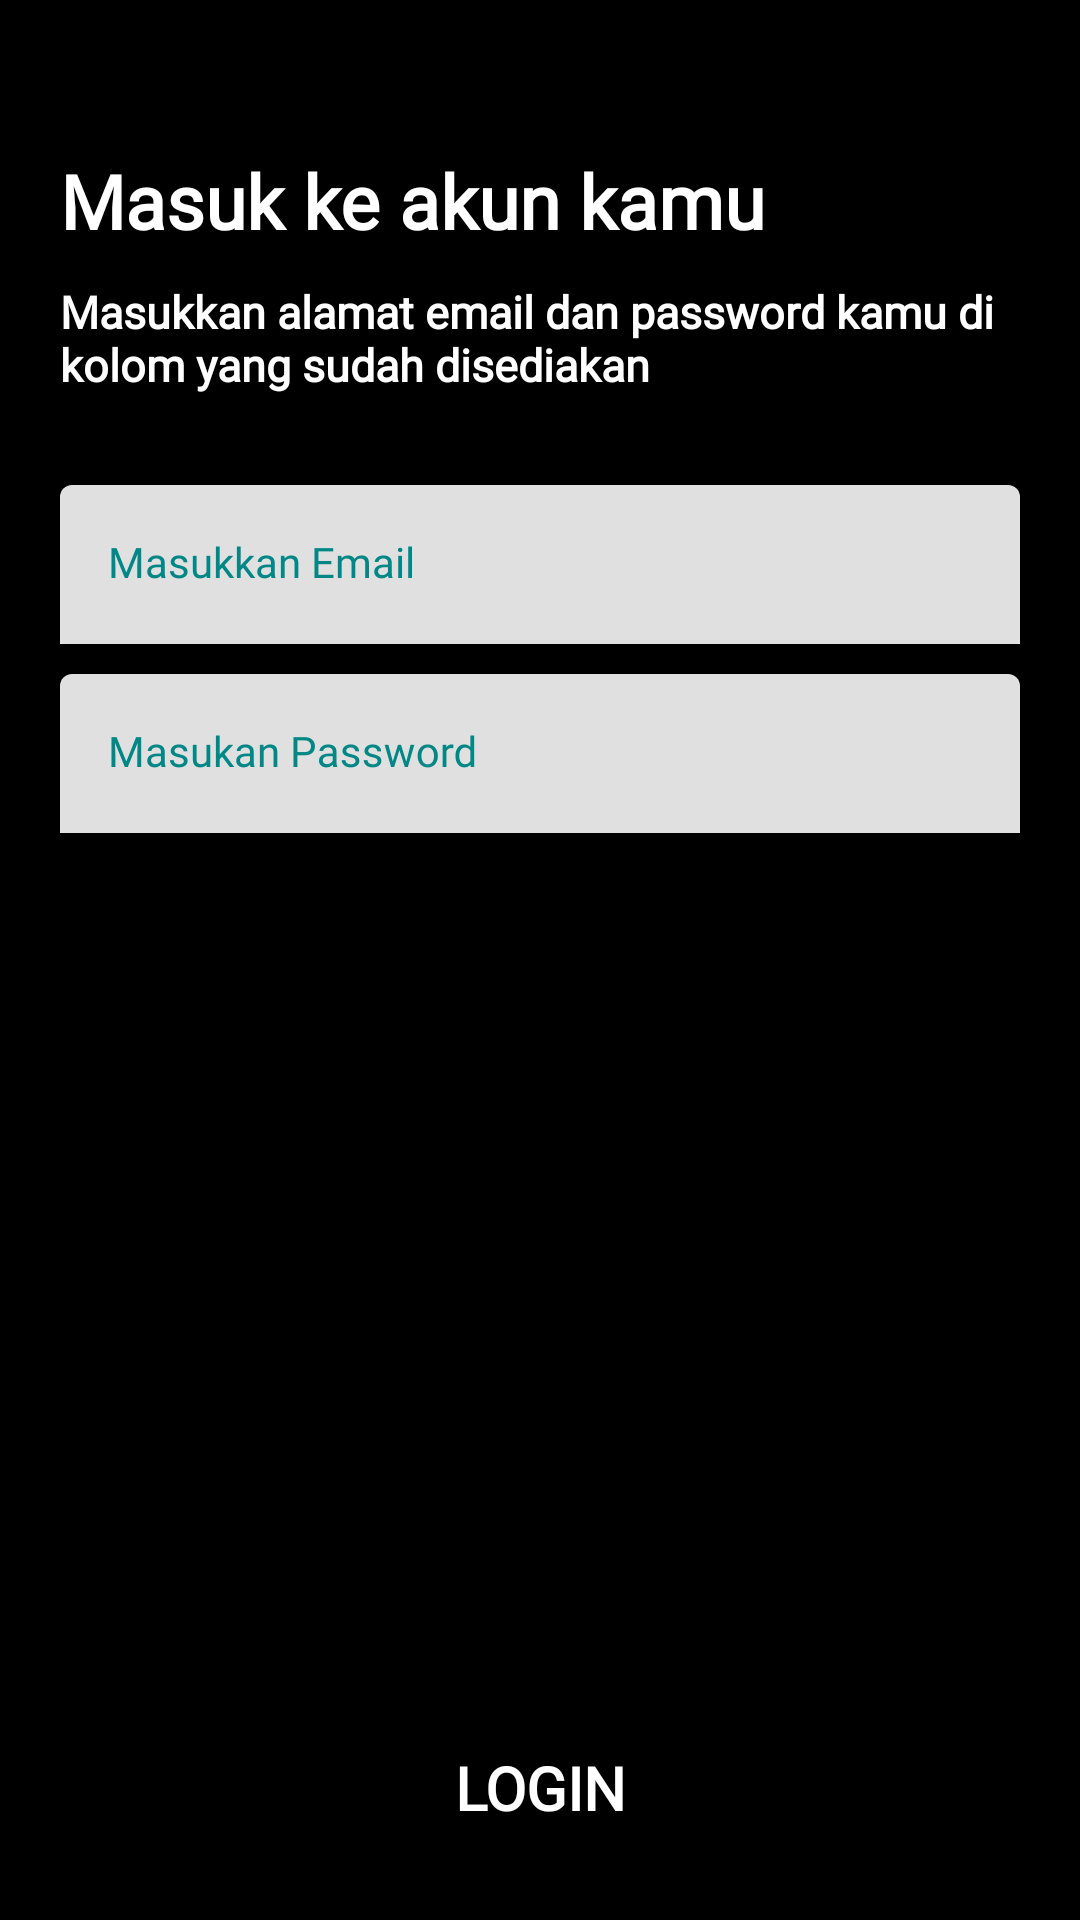

Here is an Android app screen rendered from its layout file. Give the layout XML and the strings, colors and styles it references.
<!-- AndroidManifest.xml: activity theme Theme.MaterialComponents.Light.NoActionBar -->
<!-- res/layout/activity_login.xml -->
<?xml version="1.0" encoding="utf-8"?>
<androidx.constraintlayout.widget.ConstraintLayout xmlns:android="http://schemas.android.com/apk/res/android"
    xmlns:app="http://schemas.android.com/apk/res-auto"
    xmlns:tools="http://schemas.android.com/tools"
    android:layout_width="match_parent"
    android:layout_height="match_parent"
    android:padding="20dp"
    android:background="@color/black"
    tools:context=".LoginActivity">
    <TextView
        android:layout_width="match_parent"
        android:layout_height="wrap_content"
        android:id="@+id/logtitel"
        android:layout_marginTop="30dp"
        android:text="@string/LogTit"
        style="@style/judul"
        app:layout_constraintEnd_toEndOf="parent"
        app:layout_constraintStart_toStartOf="parent"
        app:layout_constraintTop_toTopOf="parent"/>

    <TextView
        android:layout_width="match_parent"
        android:layout_height="wrap_content"
        android:id="@+id/subtilog"
        android:text="@string/SubTit"
        app:layout_constraintEnd_toEndOf="parent"
        app:layout_constraintStart_toStartOf="parent"
        app:layout_constraintTop_toBottomOf="@id/logtitel"
        android:layout_marginTop="10dp"
        style="@style/subjudul"/>

    <com.google.android.material.textfield.TextInputLayout
        android:id="@+id/timail"
        style="@style/TextInputLayout"
        android:layout_width="match_parent"
        android:layout_height="wrap_content"
        android:hint="@string/masukkan_email"
        android:layout_marginTop="30dp"
        app:layout_constraintTop_toBottomOf="@id/subtilog">

        <com.google.android.material.textfield.TextInputEditText
            android:id="@+id/etmail"
            style="@style/TextInputEditText"
            android:layout_width="match_parent"
            android:layout_height="wrap_content" />
    </com.google.android.material.textfield.TextInputLayout>

    <com.google.android.material.textfield.TextInputLayout
        android:id="@+id/tipass"
        android:layout_width="match_parent"
        android:layout_height="wrap_content"
        android:layout_marginTop="10dp"
        android:hint="@string/masukan_password"
        app:layout_constraintTop_toBottomOf="@+id/timail"
        style="@style/TextInputLayout">

        <com.google.android.material.textfield.TextInputEditText
            android:layout_width="match_parent"
            android:layout_height="wrap_content"
            style="@style/TextInputEditText"
            android:inputType="textPassword"
            android:id="@+id/etpass"/>
    </com.google.android.material.textfield.TextInputLayout>

    <androidx.appcompat.widget.AppCompatButton
        android:layout_width="match_parent"
        android:layout_height="wrap_content"
        android:id="@+id/btnlogin"
        android:text="@string/loginbutton"
        style="@style/btonPutih"
        app:layout_constraintStart_toEndOf="parent"
        app:layout_constraintStart_toStartOf="parent"
        app:layout_constraintBottom_toBottomOf="parent"/>

</androidx.constraintlayout.widget.ConstraintLayout>
<!-- resources referenced by this layout -->
<resources>
  <color name="black">#FF000000</color>
  <string name="LogTit">Masuk ke akun kamu</string>
  <string name="SubTit">Masukkan alamat email dan password kamu di kolom yang sudah disediakan</string>
  <string name="loginbutton">LOGIN</string>
  <string name="masukan_password">Masukan Password</string>
  <string name="masukkan_email">Masukkan Email</string>
  <style name="TextInputEditText" parent="Widget.MaterialComponents.TextInputLayout.FilledBox">
          <item name="background">@drawable/bg_textfield</item>
          <item name="android:fontFamily">@font/tekoregular</item>
      </style>
  <style name="TextInputLayout" parent="Widget.MaterialComponents.TextInputLayout.FilledBox">
          <item name="android:textColorHint">@color/teal_700</item>
          <item name="hintTextColor">@color/primary</item>
          <item name="boxStrokeWidth">0dp</item>
          <item name="boxStrokeWidthFocused">1dp</item>
      </style>
  <style name="btonPutih">
          <item name="android:background">@drawable/bg_button</item>
          <item name="android:fontFamily">@font/tekoregular</item>
          <item name="android:textColor">@color/white</item>
          <item name="android:textStyle">bold</item>
          <item name="android:textSize">20sp</item>
      </style>
  <style name="judul">
          <item name="android:fontFamily">@font/tekoregular</item>
          <item name="android:textColor">@color/white</item>
          <item name="android:textStyle">bold</item>
          <item name="android:textSize">25sp</item>
      </style>
  <style name="subjudul">
          <item name="android:fontFamily">@font/tekoregular</item>
          <item name="android:textColor">@color/white</item>
          <item name="android:textStyle">bold</item>
          <item name="android:textSize">15sp</item>
      </style>
  <!-- drawable bg_textfield (drawable) -->
  <?xml version="1.0" encoding="utf-8"?>
  <selector xmlns:android="http://schemas.android.com/apk/res/android">
      <selector xmlns:android="http://schemas.android.com/apk/res/android">
          <item android:state_focused="true">
              <shape android:shape="rectangle">
                  <solid android:color="@color/primary"/>
  
                  <corners android:radius="25dp"/>
              </shape>
          </item>
  
          <item android:state_focused="false">
              <shape android:shape="rectangle">
                  <solid android:color="@color/second"/>
                  <corners android:radius="10dp"/>
              </shape>
          </item>
  </selector>
  </selector>
  <color name="teal_700">#FF018786</color>
  <color name="primary">#40E8FD</color>
  <color name="white">#FFFFFFFF</color>
  <color name="second">#F5F225</color>
</resources>
